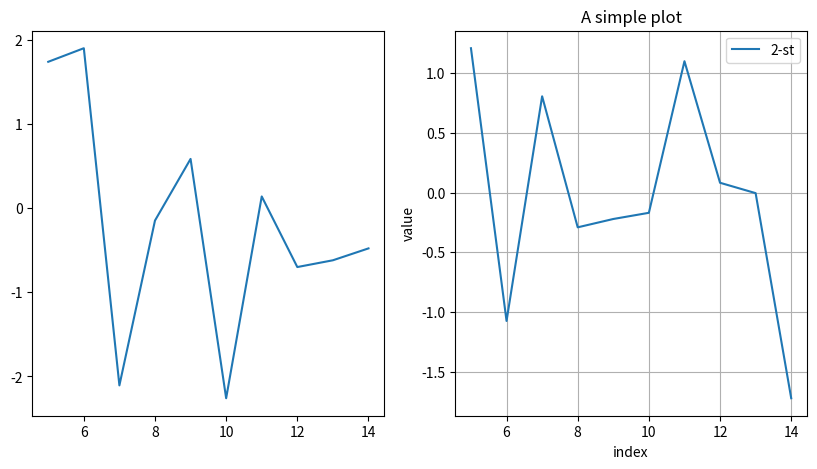

The script that saved this image:
import numpy as np

import matplotlib.pyplot as plt

np.random.seed(2000)
plt.figure(figsize=(10, 5))
ax_1 = plt.subplot(121)
ax_2 = plt.subplot(122)

plt.sca(ax_1)
y = np.random.standard_normal((10, 1))
plt.plot([5, 6, 7, 8, 9, 10, 11, 12, 13, 14], y[:,0], lw = 1.5,label = '%s-st'%str(2))

plt.sca(ax_2)
y = np.random.standard_normal((10, 1))
plt.plot([5, 6, 7, 8, 9, 10, 11, 12, 13, 14], y[:,0], lw = 1.5,label = '%s-st'%str(2))

plt.grid(True)
plt.legend(loc=0) #图例位置自动
plt.axis('tight')
plt.xlabel('index')
plt.ylabel('value')
plt.title('A simple plot')
plt.show()